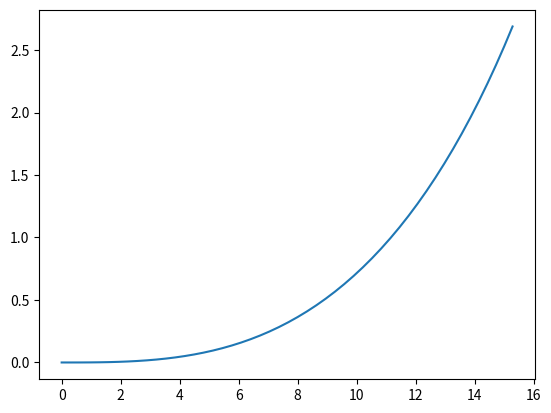
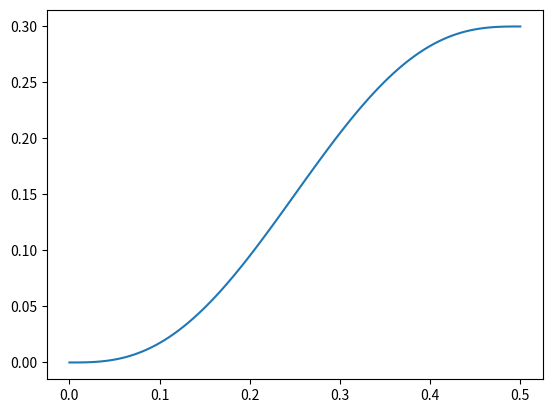
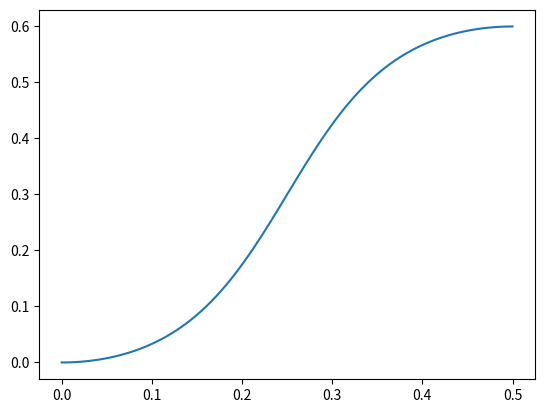
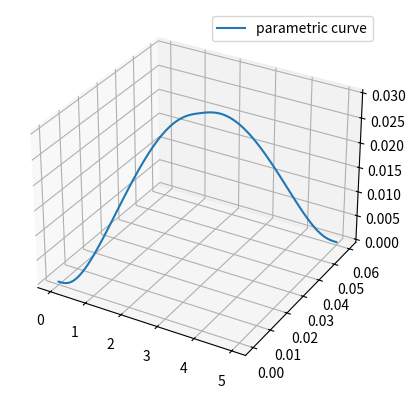

Python code for these plots, in order:
from __future__ import annotations

import math

import numpy as np
from scipy import special
from scipy.interpolate import BPoly


def euler_bend(radius, theta, num_points):
    L = 2 * abs(radius) * theta  # total length of the Euler bend
    f = np.sqrt(np.pi * abs(radius) * L)  # Fresnel integral function are defined as function of (pi*t^2/2)

    t = np.linspace(0, L, num_points // 2)
    y, x = special.fresnel(t / f)
    z = np.zeros_like(x)
    return f * x, f * y, z


def sin_bend(dx, dy, dz, num_points, flat_peaks=0):

    x = np.linspace(0, dx, num_points)
    tmp_cos = np.cos(np.pi / dx * x)
    y = 0.5 * dy * (1 - np.sqrt((1 + flat_peaks**2) / (1 + flat_peaks**2 * tmp_cos**2)) * tmp_cos)
    z = 0.5 * dz * (1 - np.cos(np.pi / dx * x))
    return x, y, z


def spline(
    dx,
    dy,
    dz,
    num_points,
    y_derivatives: tuple[tuple[float, float], tuple[float, float]] = ((0.0, 0.0), (0.0, 0.0)),
    z_derivatives: tuple[tuple[float, float], tuple[float, float]] = ((0.0, 0.0), (0.0, 0.0)),
):
    x = np.linspace(0, dx, num_points)
    y = BPoly.from_derivatives([0, dx], [[0, *y_derivatives[0]], [dy, *y_derivatives[-1]]])(x)
    z = BPoly.from_derivatives([0, dx], [[0, *z_derivatives[0]], [dz, *z_derivatives[-1]]])(x)
    return x, y, z


def spline_bridge(
    dx,
    dy,
    dz,
    num_points,
):
    xi, yi, zi = spline(
        dx=dx / 2,
        dy=dy / 2,
        dz=dz,
        num_points=num_points // 2,
        y_derivatives=((0.0, 0.0), (dy / dx, 0.0)),
        z_derivatives=((0.0, 0.0), (0.0, 0.0)),
    )
    xf, yf, zf = spline(
        dx=dx / 2,
        dy=dy / 2,
        dz=-dz,
        num_points=num_points // 2,
        y_derivatives=((dy / dx, 0.0), (0.0, 0.0)),
        z_derivatives=((0.0, 0.0), (0.0, 0.0)),
    )
    return np.append(xi, xf + xi[-1]), np.append(yi, yf + yi[-1]), np.append(zi, zf + zi[-1])


if __name__ == '__main__':
    import matplotlib.pyplot as plt

    x, y, z = euler_bend(radius=15, theta=math.radians(30), num_points=100)
    plt.figure(1)
    plt.clf()
    plt.plot(x, y)
    # plt.show()

    x, y, z = spline(0.5, 0.3, dz=0.0, num_points=100)
    plt.figure(2)
    plt.clf()
    plt.plot(x, y)
    # plt.show()

    x, y, z = sin_bend(dx=0.5, dy=0.6, dz=0.0, num_points=100, flat_peaks=1)
    plt.figure(3)
    plt.clf()
    plt.plot(x, y)
    plt.show()

    x, y, z = spline_bridge(dx=5, dy=0.06, dz=0.03, num_points=100)
    plt.figure(3)

    ax = plt.figure().add_subplot(projection='3d')
    ax.plot(x, y, z, label='parametric curve')
    ax.legend()

    plt.show()
